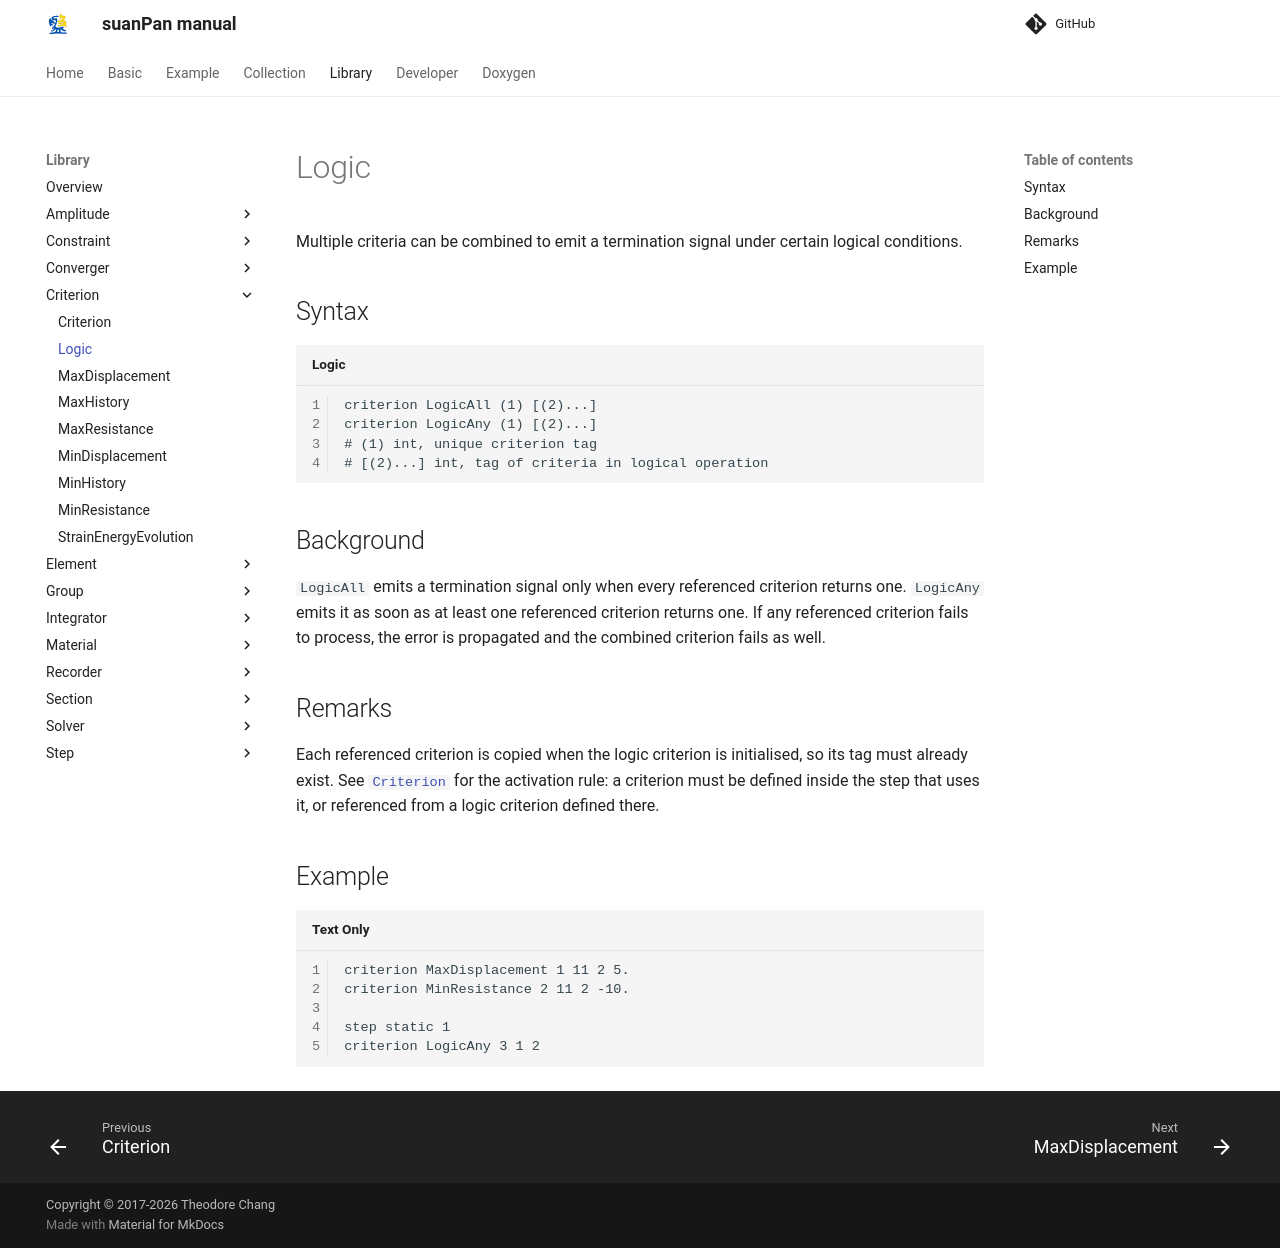

repository: TLCFEM/suanPan-manual · page: 4.4/Library/Criterion/Logic/index.html · generator: mkdocs

# Logic

Multiple criteria can be combined to emit a termination signal under certain logical conditions.

## Syntax

```text title="Logic"
criterion LogicAll (1) [(2)...]
criterion LogicAny (1) [(2)...]
# (1) int, unique criterion tag
# [(2)...] int, tag of criteria in logical operation
```

## Background

`LogicAll` emits a termination signal only when every referenced criterion returns one.
`LogicAny` emits it as soon as at least one referenced criterion returns one.
If any referenced criterion fails to process, the error is propagated and the combined criterion fails as well.

## Remarks

Each referenced criterion is copied when the logic criterion is initialised, so its tag must already exist.
See [`Criterion`](Criterion.md) for the activation rule: a criterion must be defined inside the step that uses it, or referenced from a logic criterion defined there.

## Example

```text
criterion MaxDisplacement 1 11 2 5.
criterion MinResistance 2 11 2 -10.

step static 1
criterion LogicAny 3 1 2
```
